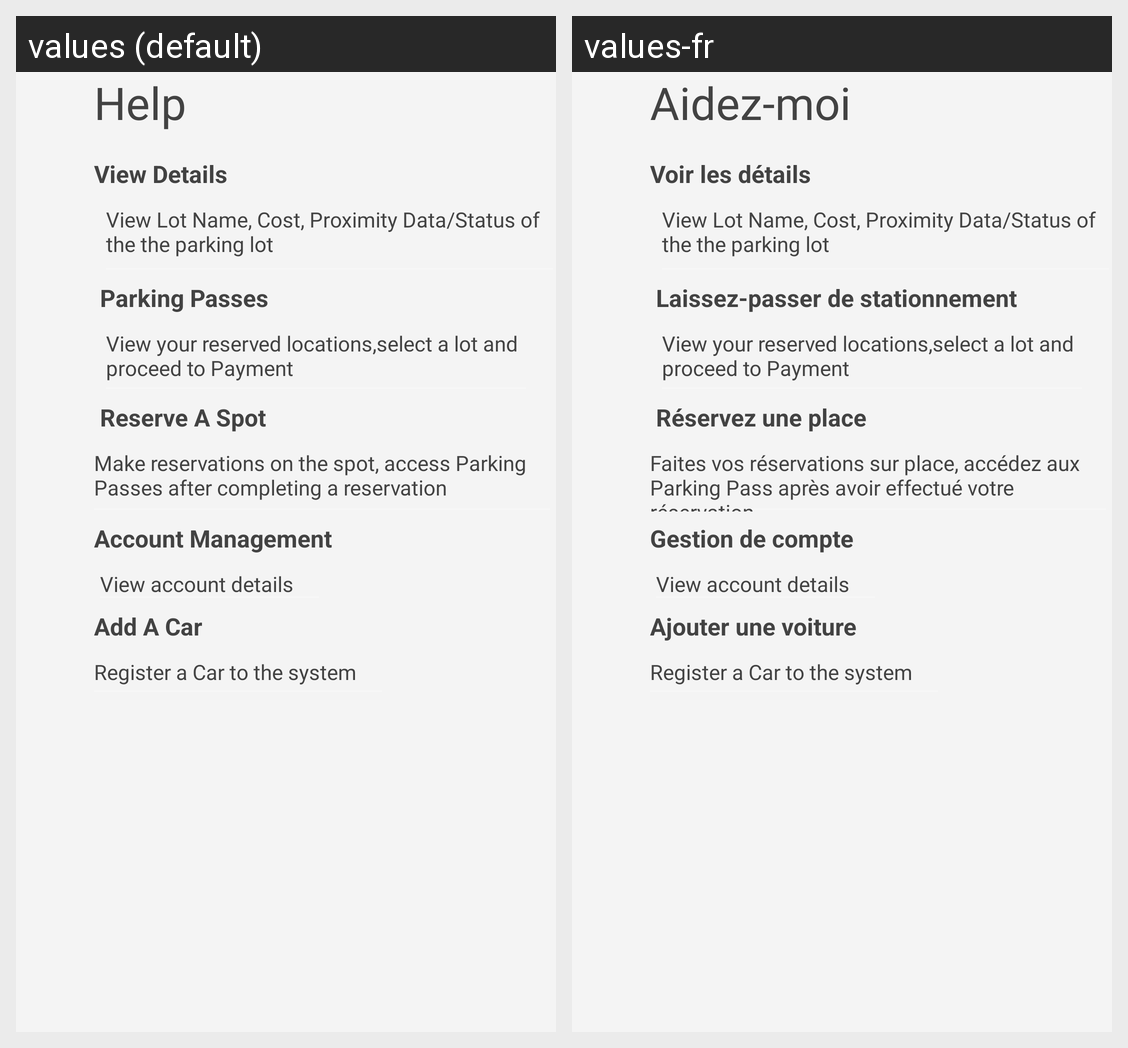

Strings drawn on this Android screen and how each of the app's shown locales translates them:
Android screen res/layout/fragment_help.xml rendered under 2 locales, left to right: values (default), values-fr. Device: Nexus 5 (rendered at 1080×1920; each locale shown at half size, 540×960, under a caption strip naming it); theme AppTheme.
Strings drawn on this screen, with the default value and each locale's value (text and hints the layout hard-codes, and strings that could not be matched under every locale, appear in the picture but are not listed):

view
  values: View Details
  values-fr: Voir les détails

add4
  values: Add A Car
  values-fr: Ajouter une voiture

parking
  values: Parking Passes
  values-fr: Laissez-passer de stationnement

reservespot
  values: Reserve A Spot
  values-fr: Réservez une place

help
  values: Help
  values-fr: Aidez-moi

acct_manage
  values: Account Management
  values-fr: Gestion de compte

make_res
  values: Make reservations on the spot, access Parking Passes after completing a reservation
  values-fr: Faites vos réservations sur place, accédez aux Parking Pass après avoir effectué votre réservation
